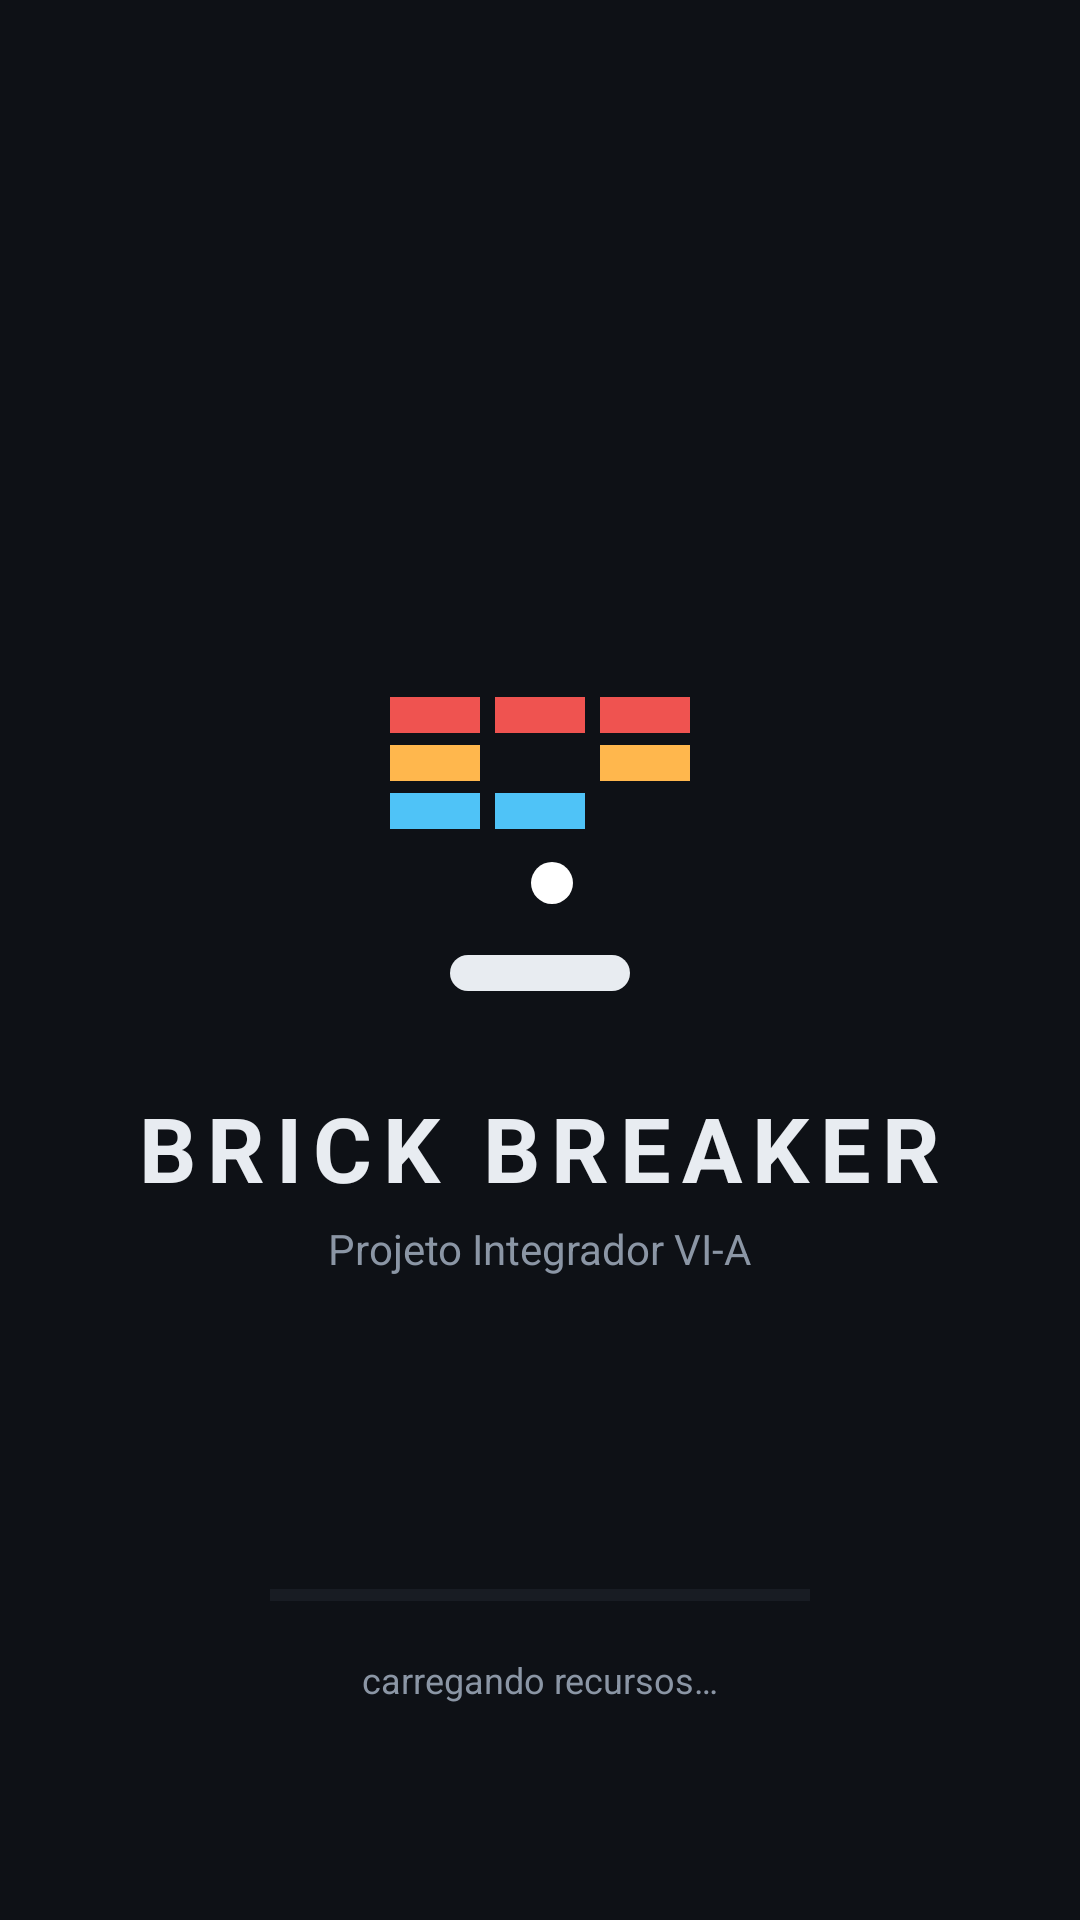

Produce the Android XML layout that renders to this screen, including the resource entries it uses.
<!-- AndroidManifest.xml: application theme Tema.BrickBreaker -->
<!-- res/layout/activity_splash.xml -->
<?xml version="1.0" encoding="utf-8"?>
<androidx.constraintlayout.widget.ConstraintLayout xmlns:android="http://schemas.android.com/apk/res/android"
    xmlns:app="http://schemas.android.com/apk/res-auto"
    android:layout_width="match_parent"
    android:layout_height="match_parent"
    android:background="@color/fundo">

    <ImageView
        android:id="@+id/logo"
        android:layout_width="128dp"
        android:layout_height="128dp"
        android:contentDescription="@string/app_name"
        android:src="@drawable/logo"
        app:layout_constraintBottom_toTopOf="@id/titulo"
        app:layout_constraintEnd_toEndOf="parent"
        app:layout_constraintStart_toStartOf="parent"
        app:layout_constraintTop_toTopOf="parent"
        app:layout_constraintVertical_chainStyle="packed" />

    <TextView
        android:id="@+id/titulo"
        android:layout_width="wrap_content"
        android:layout_height="wrap_content"
        android:layout_marginTop="20dp"
        android:letterSpacing="0.12"
        android:text="BRICK BREAKER"
        android:textColor="@color/texto"
        android:textSize="30sp"
        android:textStyle="bold"
        app:layout_constraintBottom_toTopOf="@id/subtitulo"
        app:layout_constraintEnd_toEndOf="parent"
        app:layout_constraintStart_toStartOf="parent"
        app:layout_constraintTop_toBottomOf="@id/logo" />

    <TextView
        android:id="@+id/subtitulo"
        android:layout_width="wrap_content"
        android:layout_height="wrap_content"
        android:layout_marginTop="4dp"
        android:text="@string/subtitulo_app"
        android:textColor="@color/texto_secundario"
        android:textSize="14sp"
        app:layout_constraintBottom_toBottomOf="parent"
        app:layout_constraintEnd_toEndOf="parent"
        app:layout_constraintStart_toStartOf="parent"
        app:layout_constraintTop_toBottomOf="@id/titulo" />

    <ProgressBar
        android:id="@+id/barraCarregamento"
        style="@style/Widget.AppCompat.ProgressBar.Horizontal"
        android:layout_width="180dp"
        android:layout_height="wrap_content"
        android:layout_marginBottom="12dp"
        android:max="100"
        android:progressTint="@color/primario"
        android:progressBackgroundTint="@color/linha"
        app:layout_constraintBottom_toTopOf="@id/carregando"
        app:layout_constraintEnd_toEndOf="parent"
        app:layout_constraintStart_toStartOf="parent" />

    <TextView
        android:id="@+id/carregando"
        android:layout_width="wrap_content"
        android:layout_height="wrap_content"
        android:layout_marginBottom="72dp"
        android:text="@string/carregando"
        android:textColor="@color/texto_secundario"
        android:textSize="12sp"
        app:layout_constraintBottom_toBottomOf="parent"
        app:layout_constraintEnd_toEndOf="parent"
        app:layout_constraintStart_toStartOf="parent" />
</androidx.constraintlayout.widget.ConstraintLayout>
<!-- resources referenced by this layout -->
<resources>
  <color name="fundo">#0E1116</color>
  <color name="linha">#2E3642</color>
  <color name="primario">#4FC3F7</color>
  <color name="texto">#E8ECF1</color>
  <color name="texto_secundario">#8B96A5</color>
  <!-- drawable logo (drawable) -->
  <?xml version="1.0" encoding="utf-8"?>
  <vector xmlns:android="http://schemas.android.com/apk/res/android"
      android:width="128dp"
      android:height="128dp"
      android:viewportWidth="128"
      android:viewportHeight="128">
      <path android:fillColor="#EF5350" android:pathData="M14,18h30v12h-30z M49,18h30v12h-30z M84,18h30v12h-30z" />
      <path android:fillColor="#FFB74D" android:pathData="M14,34h30v12h-30z M84,34h30v12h-30z" />
      <path android:fillColor="#4FC3F7" android:pathData="M14,50h30v12h-30z M49,50h30v12h-30z" />
      <path android:fillColor="#FFFFFF" android:pathData="M68,80m-7,0a7,7 0,1 1,14 0a7,7 0,1 1,-14 0" />
      <path android:fillColor="#E8ECF1" android:pathData="M40,104h48a6,6 0,0 1,0 12h-48a6,6 0,0 1,0 -12z" />
  </vector>
  <string name="app_name">Brick Breaker</string>
  <string name="carregando">carregando recursos…</string>
  <string name="subtitulo_app">Projeto Integrador VI-A</string>
  <style name="Tema.BrickBreaker" parent="Base.Tema.BrickBreaker" />
  <style name="Base.Tema.BrickBreaker" parent="Theme.AppCompat.NoActionBar">
          <item name="colorPrimary">@color/primario</item>
          <item name="colorPrimaryDark">@color/fundo</item>
          <item name="colorAccent">@color/primario</item>
          <item name="android:windowBackground">@color/fundo</item>
          <item name="android:textColorPrimary">@color/texto</item>
          <item name="android:textColorSecondary">@color/texto_secundario</item>
          <item name="android:statusBarColor">@android:color/transparent</item>
          <item name="android:navigationBarColor">@android:color/transparent</item>
          <item name="alertDialogTheme">@style/Tema.BrickBreaker.Dialogo</item>
      </style>
  <style name="Tema.BrickBreaker.Dialogo" parent="Theme.AppCompat.Dialog.Alert">
          <item name="colorAccent">@color/primario</item>
          <item name="android:windowBackground">@drawable/fundo_cartao</item>
          <item name="android:textColorPrimary">@color/texto</item>
          <item name="android:textColorSecondary">@color/texto_secundario</item>
      </style>
  <!-- drawable fundo_cartao (drawable) -->
  <?xml version="1.0" encoding="utf-8"?>
  <shape xmlns:android="http://schemas.android.com/apk/res/android" android:shape="rectangle">
      <solid android:color="@color/superficie" />
      <stroke android:width="1dp" android:color="@color/linha" />
      <corners android:radius="18dp" />
  </shape>
  <color name="superficie">#171B22</color>
</resources>
